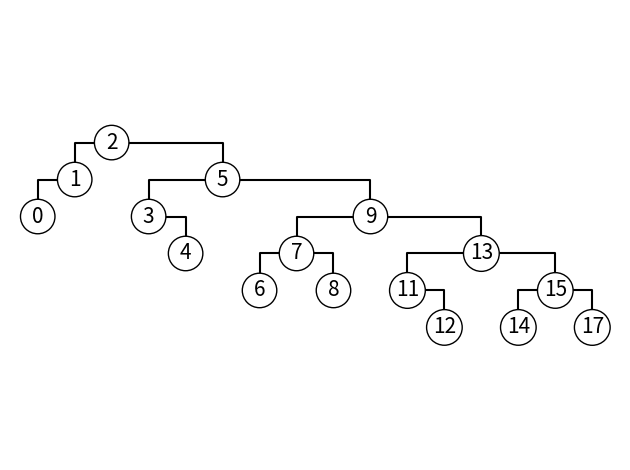

Python code for this plot: (Note: this script raises an exception after producing the figure.)
from matplotlib.patches import Circle
import matplotlib.pyplot as plt

plt.plot([1, 0, 0], [-1, -1, -2], 'k')
plt.plot([2, 1, 1], [0, 0, -1], 'k')
plt.plot([2, 5, 5], [0, 0, -1], 'k')
plt.plot([3, 4, 4], [-2, -2, -3], 'k')
plt.plot([5, 3, 3], [-1, -1, -2], 'k')
plt.plot([5, 9, 9], [-1, -1, -2], 'k')
plt.plot([7, 6, 6], [-3, -3, -4], 'k')
plt.plot([7, 8, 8], [-3, -3, -4], 'k')
plt.plot([9, 7, 7], [-2, -2, -3], 'k')
plt.plot([9, 12, 12], [-2, -2, -3], 'k')
plt.plot([10, 11, 11], [-4, -4, -5], 'k')
plt.plot([12, 10, 10], [-3, -3, -4], 'k')
plt.plot([12, 14, 14], [-3, -3, -4], 'k')
plt.plot([14, 13, 13], [-4, -4, -5], 'k')
plt.plot([14, 15, 15], [-4, -4, -5], 'k')
plt.text(0, -2, "0", size=15, ha="center", va="center", bbox=dict(boxstyle="circle", ec="k", fc="w"))
plt.text(1, -1, "1", size=15, ha="center", va="center", bbox=dict(boxstyle="circle", ec="k", fc="w"))
plt.text(2, 0, "2", size=15, ha="center", va="center", bbox=dict(boxstyle="circle", ec="k", fc="w"))
plt.text(3, -2, "3", size=15, ha="center", va="center", bbox=dict(boxstyle="circle", ec="k", fc="w"))
plt.text(4, -3, "4", size=15, ha="center", va="center", bbox=dict(boxstyle="circle", ec="k", fc="w"))
plt.text(5, -1, "5", size=15, ha="center", va="center", bbox=dict(boxstyle="circle", ec="k", fc="w"))
plt.text(6, -4, "6", size=15, ha="center", va="center", bbox=dict(boxstyle="circle", ec="k", fc="w"))
plt.text(7, -3, "7", size=15, ha="center", va="center", bbox=dict(boxstyle="circle", ec="k", fc="w"))
plt.text(8, -4, "8", size=15, ha="center", va="center", bbox=dict(boxstyle="circle", ec="k", fc="w"))
plt.text(9, -2, "9", size=15, ha="center", va="center", bbox=dict(boxstyle="circle", ec="k", fc="w"))
plt.text(10, -4, "11", size=15, ha="center", va="center", bbox=dict(boxstyle="circle", ec="k", fc="w"))
plt.text(11, -5, "12", size=15, ha="center", va="center", bbox=dict(boxstyle="circle", ec="k", fc="w"))
plt.text(12, -3, "13", size=15, ha="center", va="center", bbox=dict(boxstyle="circle", ec="k", fc="w"))
plt.text(13, -5, "14", size=15, ha="center", va="center", bbox=dict(boxstyle="circle", ec="k", fc="w"))
plt.text(14, -4, "15", size=15, ha="center", va="center", bbox=dict(boxstyle="circle", ec="k", fc="w"))
plt.text(15, -5, "17", size=15, ha="center", va="center", bbox=dict(boxstyle="circle", ec="k", fc="w"))
plt.axis('scaled')
plt.axis('equal')

plt.axis('off')
plt.tight_layout()
fig = plt.gcf()
fig.canvas.set_window_title('Tree')
plt.show()
